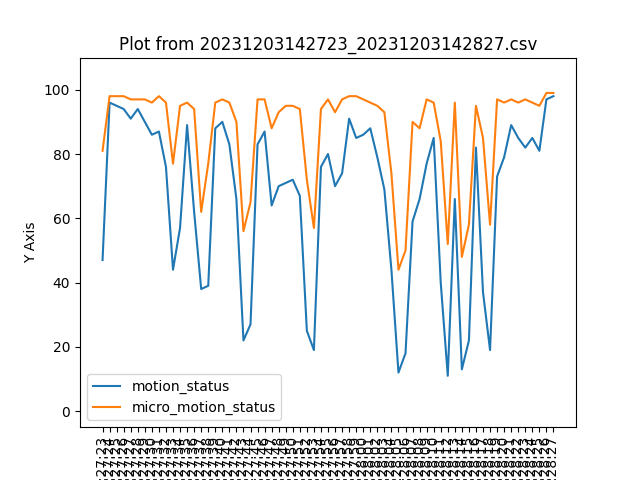

The table this chart was drawn from, first rows:
2023-12-03 06:27:23, 1, 47, 88, 81, 2
2023-12-03 06:27:24, 1, 96, 88, 98, 2
2023-12-03 06:27:25, 1, 95, 88, 98, 2
2023-12-03 06:27:26, 1, 94, 88, 98, 2
2023-12-03 06:27:27, 1, 91, 88, 97, 2
2023-12-03 06:27:28, 1, 94, 88, 97, 2
2023-12-03 06:27:29, 1, 90, 88, 97, 2
2023-12-03 06:27:30, 1, 86, 88, 96, 2
2023-12-03 06:27:31, 1, 87, 88, 98, 2
2023-12-03 06:27:32, 1, 76, 88, 96, 2
2023-12-03 06:27:33, 1, 44, 88, 77, 2
2023-12-03 06:27:34, 1, 57, 88, 95, 2
2023-12-03 06:27:35, 1, 89, 88, 96, 2
2023-12-03 06:27:36, 1, 62, 88, 94, 2
2023-12-03 06:27:37, 1, 38, 88, 62, 2
2023-12-03 06:27:38, 1, 39, 88, 77, 2
2023-12-03 06:27:39, 1, 88, 88, 96, 2
2023-12-03 06:27:40, 1, 90, 88, 97, 2
2023-12-03 06:27:41, 1, 83, 88, 96, 2
2023-12-03 06:27:42, 1, 66, 88, 90, 2
2023-12-03 06:27:43, 1, 22, 88, 56, 2
2023-12-03 06:27:44, 1, 27, 88, 65, 2
2023-12-03 06:27:45, 1, 83, 88, 97, 2
2023-12-03 06:27:46, 1, 87, 88, 97, 2
2023-12-03 06:27:47, 1, 64, 88, 88, 2
2023-12-03 06:27:48, 1, 70, 88, 93, 2
2023-12-03 06:27:49, 1, 71, 88, 95, 2
2023-12-03 06:27:50, 1, 72, 88, 95, 2
2023-12-03 06:27:51, 1, 67, 88, 94, 2
2023-12-03 06:27:52, 1, 25, 88, 72, 2
2023-12-03 06:27:53, 1, 19, 88, 57, 2
2023-12-03 06:27:54, 1, 76, 88, 94, 2
2023-12-03 06:27:55, 1, 80, 88, 97, 2
2023-12-03 06:27:56, 1, 70, 88, 93, 2
2023-12-03 06:27:57, 1, 74, 88, 97, 2
2023-12-03 06:27:58, 1, 91, 88, 98, 2
2023-12-03 06:27:59, 1, 85, 88, 98, 2
2023-12-03 06:28:00, 1, 86, 88, 97, 2
2023-12-03 06:28:01, 1, 88, 88, 96, 2
2023-12-03 06:28:02, 1, 79, 88, 95, 2
2023-12-03 06:28:03, 1, 69, 88, 93, 2
2023-12-03 06:28:04, 1, 44, 88, 74, 2
2023-12-03 06:28:05, 1, 12, 88, 44, 2
2023-12-03 06:28:06, 1, 18, 88, 50, 2
2023-12-03 06:28:07, 1, 59, 88, 90, 2
2023-12-03 06:28:08, 1, 66, 88, 88, 2
2023-12-03 06:28:09, 1, 77, 88, 97, 2
2023-12-03 06:28:10, 1, 85, 88, 96, 2
2023-12-03 06:28:11, 1, 40, 88, 84, 2
2023-12-03 06:28:12, 1, 11, 88, 52, 2
2023-12-03 06:28:13, 1, 66, 88, 96, 2
2023-12-03 06:28:14, 1, 13, 88, 48, 2
2023-12-03 06:28:15, 1, 22, 88, 58, 2
2023-12-03 06:28:16, 1, 82, 88, 95, 2
2023-12-03 06:28:17, 1, 37, 88, 85, 2
2023-12-03 06:28:18, 1, 19, 88, 58, 2
2023-12-03 06:28:19, 1, 73, 88, 97, 2
2023-12-03 06:28:20, 1, 79, 88, 96, 2
2023-12-03 06:28:21, 1, 89, 88, 97, 2
2023-12-03 06:28:22, 1, 85, 88, 96, 2
2023-12-03 06:28:23, 1, 82, 88, 97, 2
... 4 more rows
